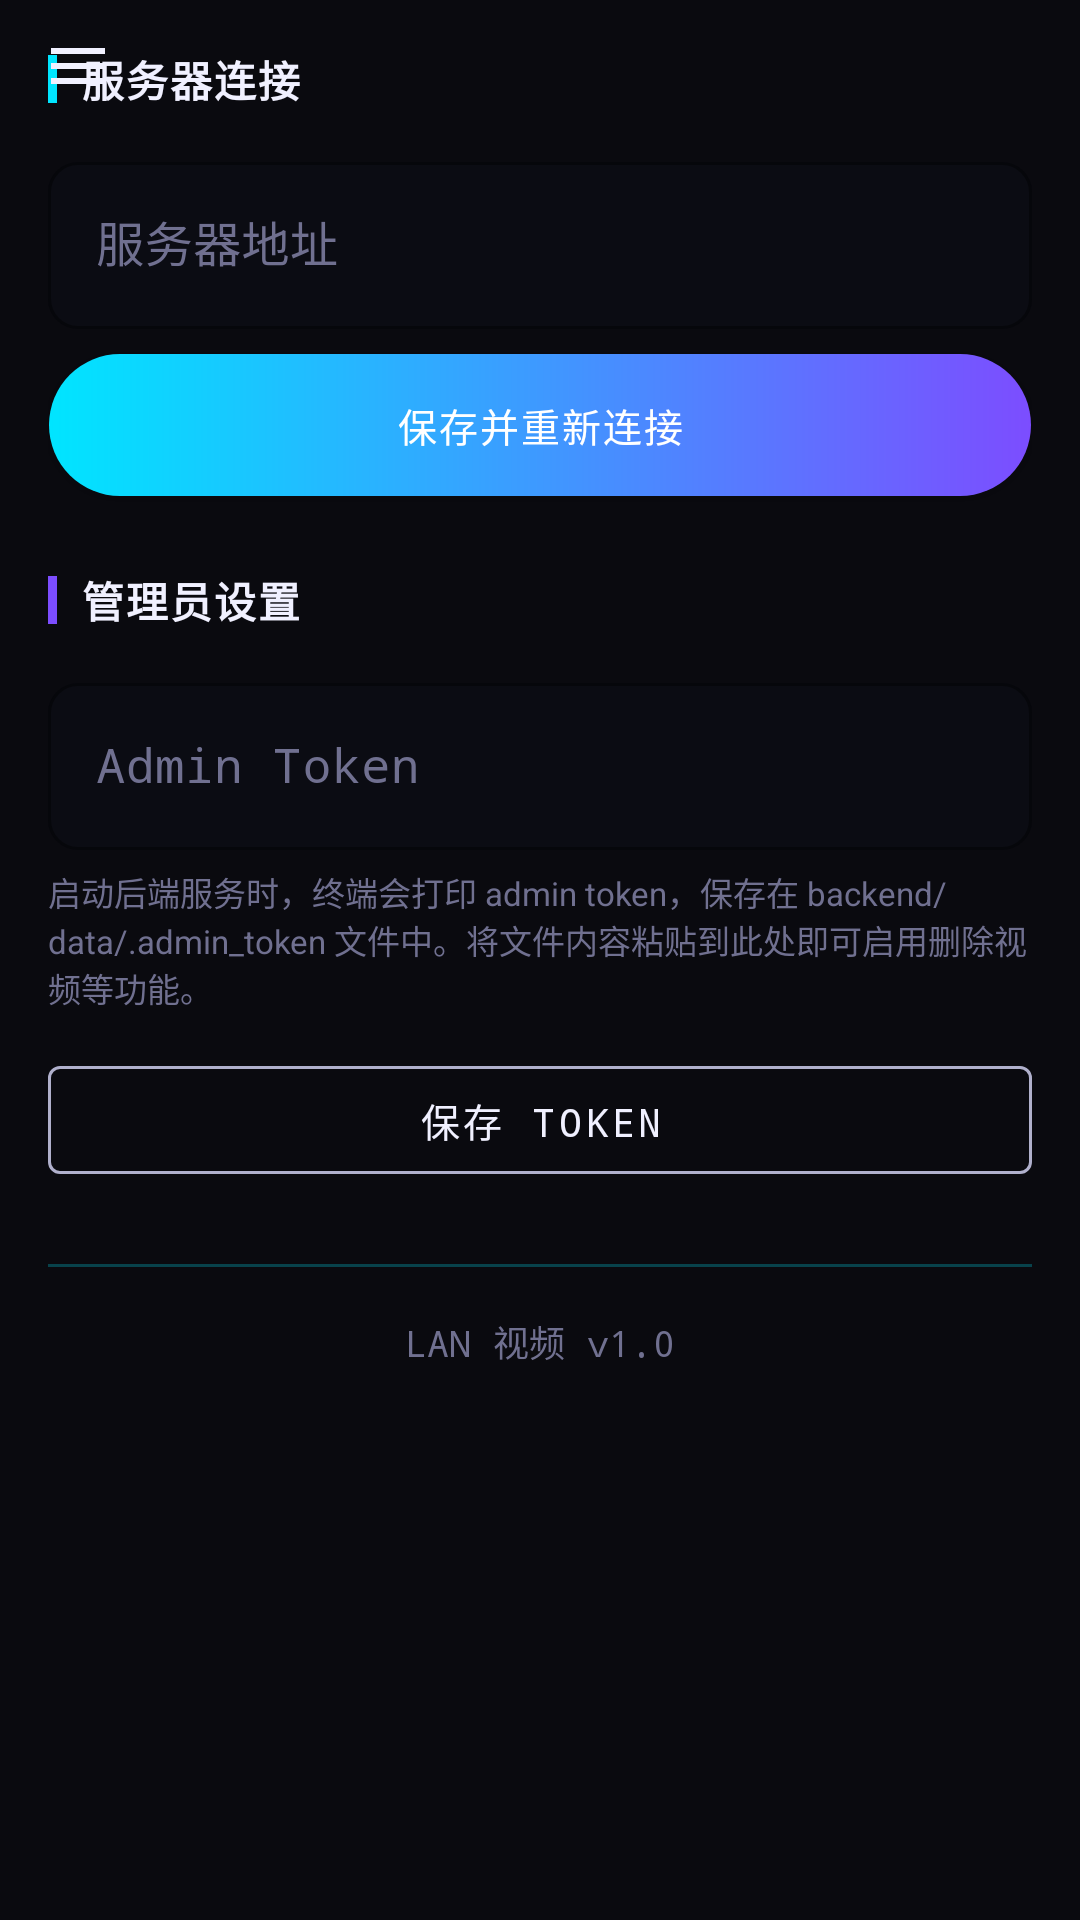

Write the Android layout XML for this screen, with the resource values it uses.
<!-- AndroidManifest.xml: application theme Theme.MyApplication -->
<!-- res/layout/fragment_settings.xml -->
<?xml version="1.0" encoding="utf-8"?>
<FrameLayout xmlns:android="http://schemas.android.com/apk/res/android"
    xmlns:app="http://schemas.android.com/apk/res-auto"
    xmlns:tools="http://schemas.android.com/tools"
    android:layout_width="match_parent"
    android:layout_height="match_parent"
    android:background="@color/background_tech">

    <LinearLayout
        android:layout_width="match_parent"
        android:layout_height="match_parent"
        android:orientation="vertical">

        
        <LinearLayout
            android:id="@+id/settings_connection_status"
            android:layout_width="match_parent"
            android:layout_height="@dimen/status_bar_height"
            android:background="@drawable/bg_status_bar"
            android:clickable="true"
            android:focusable="true"
            android:gravity="center"
            android:orientation="horizontal"
            android:visibility="gone"
            tools:visibility="visible">

            <View
                android:id="@+id/settings_status_dot"
                android:layout_width="8dp"
                android:layout_height="8dp"
                android:layout_marginEnd="8dp"
                android:background="@drawable/bg_status_pulse" />

            <TextView
                android:id="@+id/settings_status_text"
                android:layout_width="wrap_content"
                android:layout_height="wrap_content"
                android:fontFamily="monospace"
                android:textColor="@color/neon_cyan"
                android:textSize="11sp" />
        </LinearLayout>

        <androidx.core.widget.NestedScrollView
            android:id="@+id/scroll_settings"
            android:layout_width="match_parent"
            android:layout_height="match_parent"
            android:clipToPadding="false"
            android:paddingStart="16dp"
            android:paddingEnd="16dp"
            android:paddingBottom="16dp">

            <LinearLayout
                android:layout_width="match_parent"
                android:layout_height="wrap_content"
                android:layout_marginTop="16dp"
                android:orientation="vertical">

                
                <LinearLayout
                    android:layout_width="match_parent"
                    android:layout_height="wrap_content"
                    android:gravity="center_vertical"
                    android:orientation="horizontal">

                    <View
                        android:layout_width="3dp"
                        android:layout_height="16dp"
                        android:layout_marginEnd="8dp"
                        android:background="@color/neon_cyan" />

                    <TextView
                        android:layout_width="match_parent"
                        android:layout_height="wrap_content"
                        android:fontFamily="monospace"
                        android:letterSpacing="0.05"
                        android:text="@string/settings_server_connection"
                        android:textColor="@color/text_primary"
                        android:textSize="14sp"
                        android:textStyle="bold" />
                </LinearLayout>

                <com.google.android.material.textfield.TextInputLayout
                    android:id="@+id/layout_server_url"
                    style="@style/Widget.MyApplication.TextInput.Dark"
                    android:layout_width="match_parent"
                    android:layout_height="wrap_content"
                    android:layout_marginTop="12dp"
                    android:hint="@string/settings_server_address_hint"
                    app:boxBackgroundColor="#1A152040"
                    app:boxCornerRadiusBottomEnd="10dp"
                    app:boxCornerRadiusBottomStart="10dp"
                    app:boxCornerRadiusTopEnd="10dp"
                    app:boxCornerRadiusTopStart="10dp">

                    <com.google.android.material.textfield.TextInputEditText
                        android:id="@+id/input_server_url"
                        android:layout_width="match_parent"
                        android:layout_height="wrap_content"
                        android:fontFamily="monospace"
                        android:inputType="textUri"
                        android:maxLines="1"
                        android:singleLine="true"
                        android:textColor="@color/text_primary"
                        android:textColorHint="@color/text_muted" />
                </com.google.android.material.textfield.TextInputLayout>

                <com.google.android.material.button.MaterialButton
                    android:id="@+id/btn_save_server"
                    android:layout_width="match_parent"
                    android:layout_height="wrap_content"
                    android:layout_marginTop="8dp"
                    android:background="@drawable/bg_button_neon_gradient"
                    android:fontFamily="monospace"
                    android:letterSpacing="0.05"
                    android:text="@string/settings_save_and_reconnect"
                    android:textColor="#FFFFFFFF"
                    android:textSize="13sp"
                    app:backgroundTint="@null"
                    app:cornerRadius="10dp" />

                
                <LinearLayout
                    android:layout_width="match_parent"
                    android:layout_height="wrap_content"
                    android:layout_marginTop="24dp"
                    android:gravity="center_vertical"
                    android:orientation="horizontal">

                    <View
                        android:layout_width="3dp"
                        android:layout_height="16dp"
                        android:layout_marginEnd="8dp"
                        android:background="@color/neon_purple" />

                    <TextView
                        android:layout_width="match_parent"
                        android:layout_height="wrap_content"
                        android:fontFamily="monospace"
                        android:letterSpacing="0.05"
                        android:text="@string/settings_admin_title"
                        android:textColor="@color/text_primary"
                        android:textSize="14sp"
                        android:textStyle="bold" />
                </LinearLayout>

                <com.google.android.material.textfield.TextInputLayout
                    android:id="@+id/layout_admin_token"
                    style="@style/Widget.MyApplication.TextInput.Dark"
                    android:layout_width="match_parent"
                    android:layout_height="wrap_content"
                    android:layout_marginTop="12dp"
                    android:hint="@string/settings_admin_token_hint"
                    app:boxBackgroundColor="#1A152040"
                    app:boxCornerRadiusBottomEnd="10dp"
                    app:boxCornerRadiusBottomStart="10dp"
                    app:boxCornerRadiusTopEnd="10dp"
                    app:boxCornerRadiusTopStart="10dp">

                    <com.google.android.material.textfield.TextInputEditText
                        android:id="@+id/input_admin_token"
                        android:layout_width="match_parent"
                        android:layout_height="wrap_content"
                        android:fontFamily="monospace"
                        android:inputType="textPassword"
                        android:maxLines="1"
                        android:singleLine="true"
                        android:textColor="@color/text_primary"
                        android:textColorHint="@color/text_muted" />
                </com.google.android.material.textfield.TextInputLayout>

                <TextView
                    android:layout_width="match_parent"
                    android:layout_height="wrap_content"
                    android:layout_marginTop="6dp"
                    android:text="@string/settings_admin_token_desc"
                    android:textColor="@color/text_muted"
                    android:textSize="11sp" />

                <com.google.android.material.button.MaterialButton
                    android:id="@+id/btn_save_token"
                    style="@style/Widget.MyApplication.Button.OutlineOnDark"
                    android:layout_width="match_parent"
                    android:layout_height="wrap_content"
                    android:layout_marginTop="12dp"
                    android:fontFamily="monospace"
                    android:text="@string/settings_save_token"
                    android:textSize="13sp" />

                
                <View
                    android:layout_width="match_parent"
                    android:layout_height="1dp"
                    android:layout_marginTop="24dp"
                    android:layout_marginBottom="16dp"
                    android:background="@color/neon_cyan_dim" />

                
                <TextView
                    android:layout_width="match_parent"
                    android:layout_height="wrap_content"
                    android:fontFamily="monospace"
                    android:gravity="center"
                    android:text="@string/settings_version"
                    android:textColor="@color/text_muted"
                    android:textSize="12sp" />
            </LinearLayout>
        </androidx.core.widget.NestedScrollView>
    </LinearLayout>

    <ImageButton
        android:id="@+id/btn_settings_menu"
        android:layout_width="44dp"
        android:layout_height="44dp"
        android:layout_marginStart="4dp"
        android:background="@android:color/transparent"
        android:contentDescription="@string/feed_hamburger_desc"
        android:padding="10dp"
        android:src="@drawable/ic_feed_menu_24"
        android:tint="@color/text_primary" />
</FrameLayout>
<!-- resources referenced by this layout -->
<resources>
  <color name="background_tech">#FF0A0A0F</color>
  <color name="neon_cyan">#FF00E5FF</color>
  <color name="neon_cyan_dim">#4000E5FF</color>
  <color name="neon_purple">#FF7C4DFF</color>
  <color name="text_muted">#FF707090</color>
  <color name="text_primary">#FFF0F0FF</color>
  <dimen name="status_bar_height">32dp</dimen>
  <!-- drawable bg_status_pulse (drawable) -->
  <?xml version="1.0" encoding="utf-8"?>
  <animation-list xmlns:android="http://schemas.android.com/apk/res/android"
      android:oneshot="false">
      <item android:drawable="@drawable/status_dot_bright" android:duration="800" />
      <item android:drawable="@drawable/status_dot_dim" android:duration="800" />
  </animation-list>
  <string name="feed_hamburger_desc">打开菜单</string>
  <string name="settings_admin_title">管理员设置</string>
  <string name="settings_admin_token_desc">启动后端服务时，终端会打印 admin token，保存在 backend/data/.admin_token 文件中。将文件内容粘贴到此处即可启用删除视频等功能。</string>
  <string name="settings_admin_token_hint">Admin Token</string>
  <string name="settings_save_and_reconnect">保存并重新连接</string>
  <string name="settings_save_token">保存 Token</string>
  <string name="settings_server_address_hint">服务器地址</string>
  <string name="settings_server_connection">服务器连接</string>
  <string name="settings_version">LAN 视频 v1.0</string>
  <style name="Widget.MyApplication.Button.OutlineOnDark" parent="Widget.MaterialComponents.Button.OutlinedButton">
          <item name="strokeColor">@color/text_secondary</item>
          <item name="android:textColor">@color/text_primary</item>
      </style>
  <!-- drawable status_dot_bright (drawable) -->
  <?xml version="1.0" encoding="utf-8"?>
  <shape xmlns:android="http://schemas.android.com/apk/res/android"
      android:shape="oval">
      <solid android:color="@color/neon_cyan" />
      <size android:width="8dp" android:height="8dp" />
  </shape>
  <!-- drawable status_dot_dim (drawable) -->
  <?xml version="1.0" encoding="utf-8"?>
  <shape xmlns:android="http://schemas.android.com/apk/res/android"
      android:shape="oval">
      <solid android:color="@color/neon_cyan_dim" />
      <size android:width="8dp" android:height="8dp" />
  </shape>
  <color name="text_secondary">#FFB0B0CC</color>
  <color name="feed_stroke_muted">#402975FF</color>
  <color name="black">#FF000000</color>
  <color name="white">#FFFFFFFF</color>
  <color name="surface_glass">#B3151525</color>
  <style name="TextAppearance.MyApplication.HeadlineSmall" parent="TextAppearance.AppCompat.Large">
          <item name="android:textColor">@color/text_primary</item>
          <item name="android:textSize">22sp</item>
          <item name="android:letterSpacing">0.02</item>
          <item name="android:fontFamily">sans-serif-medium</item>
      </style>
  <style name="TextAppearance.MyApplication.TitleMedium" parent="TextAppearance.AppCompat.Medium">
          <item name="android:textColor">@color/text_primary</item>
          <item name="android:textSize">16sp</item>
          <item name="android:letterSpacing">0.01</item>
          <item name="android:fontFamily">sans-serif</item>
      </style>
  <style name="TextAppearance.MyApplication.BodyMedium" parent="TextAppearance.AppCompat.Small">
          <item name="android:textColor">@color/text_secondary</item>
          <item name="android:textSize">14sp</item>
          <item name="android:fontFamily">sans-serif</item>
      </style>
  <style name="TextAppearance.MyApplication.LabelSmall" parent="TextAppearance.AppCompat.Caption">
          <item name="android:textColor">@color/text_muted</item>
          <item name="android:textSize">12sp</item>
          <item name="android:fontFamily">sans-serif</item>
      </style>
  <style name="Widget.MyApplication.SeekBar" parent="Widget.AppCompat.SeekBar">
          <item name="android:progressTint">@color/neon_cyan</item>
          <item name="android:thumbTint">@color/neon_cyan</item>
          <item name="android:trackTint">#40707090</item>
      </style>
  <color name="surface_bar">#CC0D0D1A</color>
</resources>
